Run: headless pygame with SDL's dummy video driver; simulated clock (each Clock.tick advances the game by its frame time, no real sleeping); random seed 0; keys injected as events and as key.get_pressed() state; no mouse input.
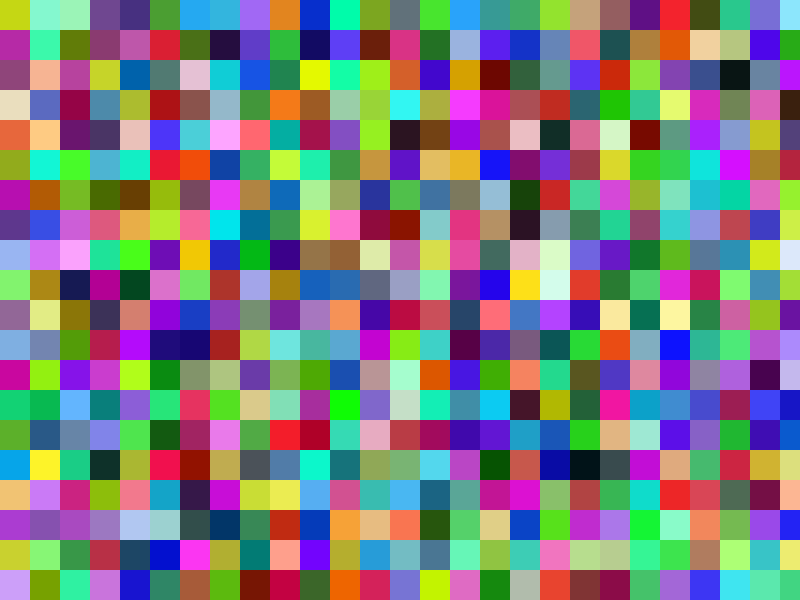
Frame 1 of 4 · flips 1–60 · no input
Frame 2 of 4 · flips 61–180 · tapped SPACE, RETURN · held RIGHT (→), D · screen unchanged from frame 1, image omitted
Frame 3 of 4 · flips 181–300 · held DOWN (↓), S · screen unchanged from frame 2, image omitted
Frame 4 of 4 · flips 301–420 · held LEFT (←), A, UP (↑), W · screen unchanged from frame 3, image omitted

The pygame program that drew these frames:

import pygame
import sys
import random

# Initialize Pygame
pygame.init()

# Set up the display
screen = pygame.display.set_mode((800, 600))
pygame.display.set_caption("Color Grid")

def grid(gridSize, screenSize):
    TileSpacing = []
    for y in range(0, screenSize[1], gridSize):
        for x in range(0, screenSize[0], gridSize):
            TileSpacing.append((x, y))  # Store the position as a tuple
    return TileSpacing

# Create a grid of tiles with a size of 30 pixels
gridSize = 30
TileSpacing = grid(gridSize, (800, 600))

# Function to generate a random color
def random_color():
    return (random.randint(0, 255), random.randint(0, 255), random.randint(0, 255))

# Initialize colors for each tile (each tile gets a random color)
colors = [random_color() for _ in TileSpacing]

def debug():
    running = True
    while running: 
        for event in pygame.event.get():
            if event.type == pygame.QUIT:
                running = False

        screen.fill((0, 0, 0))  # Clear the screen

        # Draw all rectangles in the grid
        for index, position in enumerate(TileSpacing):
            pygame.draw.rect(screen, colors[index], (position[0], position[1], gridSize, gridSize))

        pygame.display.flip()  # Update the display

    # Quit Pygame
    pygame.quit()
    sys.exit()

if __name__ == "__main__":
    debug()
